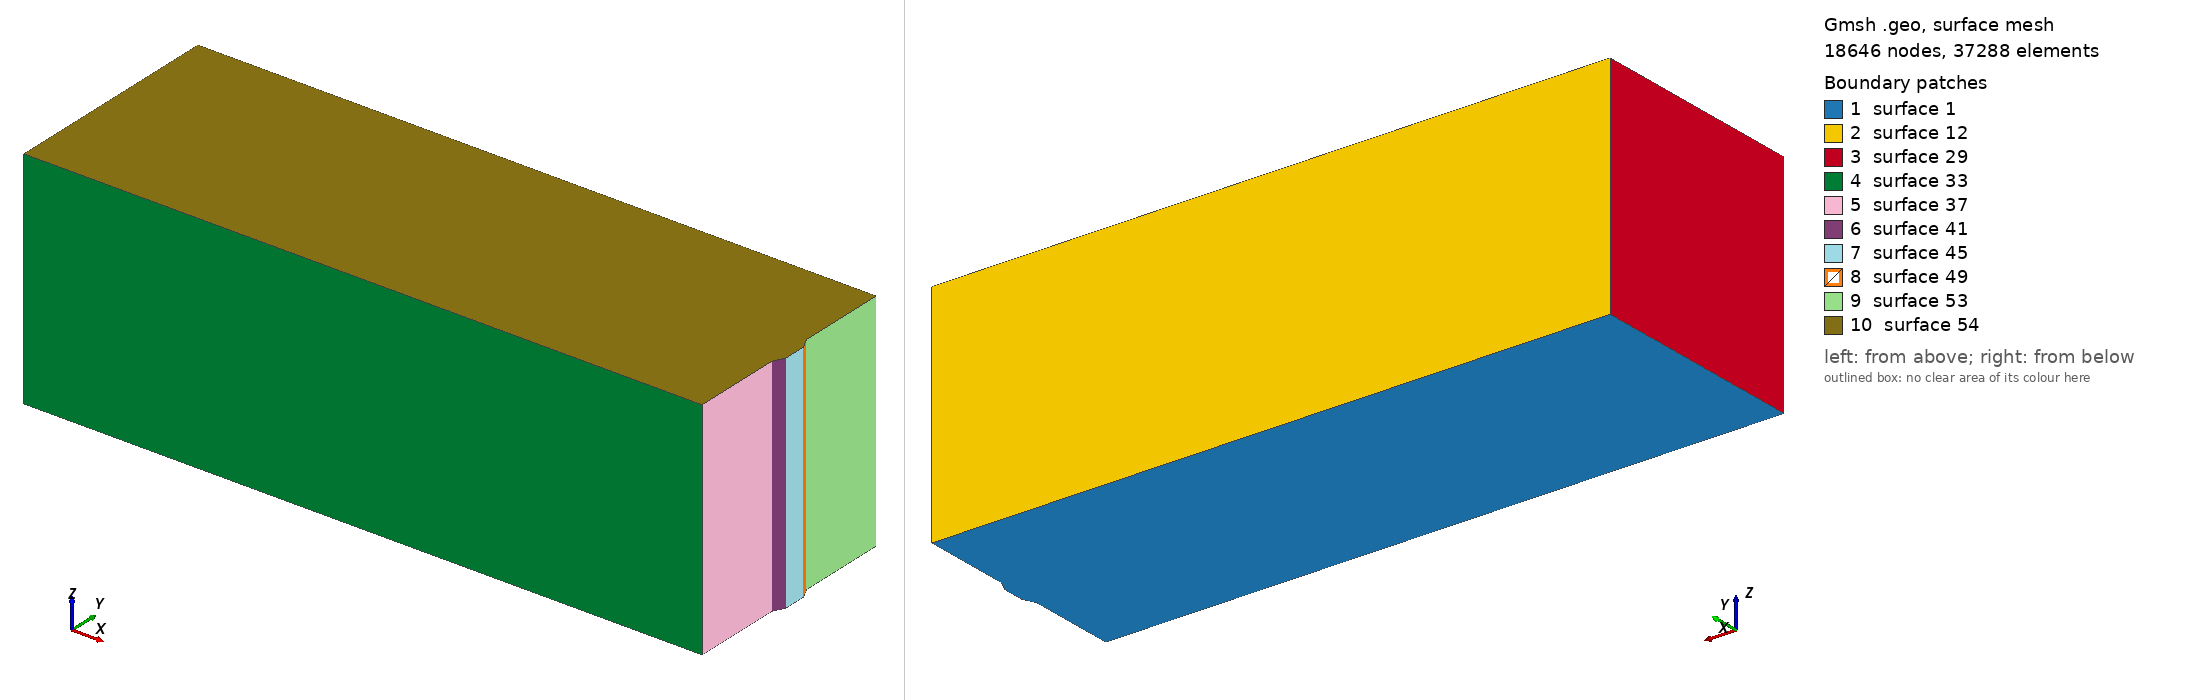

Gmsh geometry script, surface-meshed: 18646 nodes, 37288 surface elements. Boundary patches (legend numbers): 1 surface 1, 2 surface 12, 3 surface 29, 4 surface 33, 5 surface 37, 6 surface 41, 7 surface 45, 8 surface 49, 9 surface 53, 10 surface 54. Left view from above one corner, right view from below the opposite corner. The script declares no physical surfaces, so the legend lists its geometric surfaces. The drawing asked Gmsh for element sizes between 1% and 20% of the model's largest extent; the script's own settings can give other sizes.

=== beam.geo (drawn) ===
//+
Point(1) = {0, 0, 0, 0.3};
//+
Point(2) = {30, 0, 0, 0.3};
//+
Point(3) = {30, 4, 0, 0.3};
//+
Point(4) = {30.25, 4.5, 0, 0.3};
//+
Point(5) = {30.25, 5.5, 0, 0.3};
//+
Point(6) = {30, 6, 0, 0.3};
//+
Point(7) = {30, 10, 0, 0.3};
//+
Point(8) = {0, 10, 0, 0.3};
//+
Line(1) = {1, 2};
//+
Line(2) = {2, 3};
//+
Line(3) = {3, 4};
//+
Line(4) = {4, 5};
//+
Line(5) = {5, 6};
//+
Line(6) = {6, 7};
//+
Line(7) = {7, 8};
//+
Line(8) = {8, 1};
//+
Line Loop(1) = {7, 8, 1, 2, 3, 4, 5, 6};
//+
Plane Surface(1) = {1};
//+
Extrude {0, 0, 10} {
  Line{7}; Surface{1}; Line{8}; Line{1}; Line{2}; Line{3}; Line{4}; Line{5}; Line{6}; 
}
//+
Hide "*";
//+
Show {
  Point{9}; Point{10}; Point{16}; Point{20}; Point{24}; Point{28}; Point{32}; Point{36}; Curve{9}; Curve{15}; Curve{16}; Curve{17}; Curve{18}; Curve{19}; Curve{20}; Curve{21}; Surface{54}; 
}
//+
Show "*";
